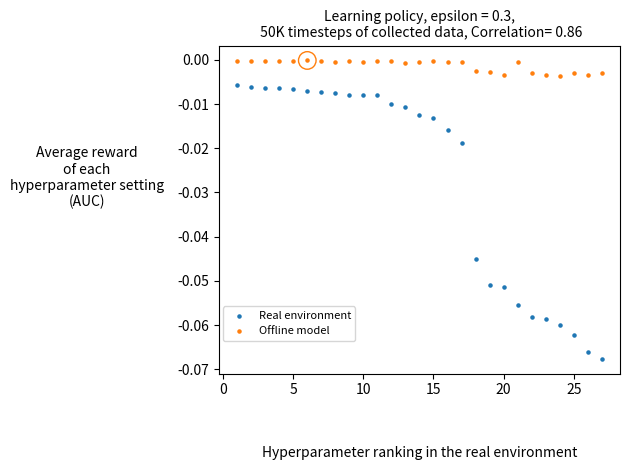

Generate this figure with matplotlib: (Note: this script raises an exception after producing the figure.)
import numpy as np
import matplotlib.pyplot as plt

'''
# All AUC

realInfo = [('param_71', -1020.29464108163), ('param_62', -1075.1522590550128), ('param_70', -1082.3827016315643), ('param_61', -1120.5491096689525), ('param_80', -1147.4952825658631), ('param_31', -1155.8382406861404), ('param_43', -1159.429652872701), ('param_34', -1171.993548012208), ('param_60', -1207.4688935751203), ('param_79', -1218.428247712323), ('param_52', -1252.1491628976928), ('param_33', -1276.7073286305674), ('param_54', -1342.0098775130427), ('param_38', -1342.2048001602527), ('param_57', -1361.1218864865245), ('param_69', -1379.5443212491691), ('param_47', -1411.7457695217652), ('param_55', -1416.3471998354669), ('param_44', -1438.169712646495), ('param_53', -1441.358110603237), ('param_40', -1449.8322133408171), ('param_35', -1458.5377672960424), ('param_50', -1471.5957979083303), ('param_49', -1497.6583604160098), ('param_78', -1513.4167591102237), ('param_41', -1521.743989957769), ('param_56', -1548.1248957675746), ('param_42', -1630.1157178030844), ('param_32', -1787.2082519660808), ('param_51', -1800.4518280567547), ('param_65', -1984.5548105458045), ('param_64', -2017.182135526055), ('param_27', -2280.5242442080307), ('param_37', -2424.4241862102135), ('param_63', -2426.9072632382185), ('param_66', -2480.2797830719433), ('param_74', -2484.122930679087), ('param_73', -2584.680438531496), ('param_46', -2655.1511629985334), ('param_72', -2788.3093820654854), ('param_75', -2987.6968332501738), ('param_36', -3363.5162364328603), ('param_45', -3861.184727579764), ('param_30', -4989.902904128464), ('param_48', -6111.475941040648), ('param_58', -7569.381582381156), 
('param_76', -9349.674695064296), ('param_67', -9396.300085335106), ('param_28', -11413.40023021222), ('param_59', -12254.6580094332), ('param_18', -12327.506155131627), ('param_9', -12603.287409816905), ('param_26', -12726.03376694054), ('param_25', -12805.910343007497), ('param_68', -12808.869554453902), ('param_24', -13096.039925822886), ('param_21', -13954.355368797698), ('param_15', -14501.962102076712), ('param_22', -14630.939997109164), ('param_23', -14658.299731077288), ('param_12', -14849.633811412177), ('param_77', -15500.850295470413), ('param_39', -15539.9210287606), ('param_16', -15788.434044485912), ('param_17', -16049.960889899547), ('param_19', -16365.621153211749), ('param_20', -16704.612697607397), ('param_13', -16976.317312470153), ('param_14', -17266.587720840307), ('param_10', -18579.715351111026), ('param_11', -19327.294781595232), ('param_29', -19931.023602810965), ('param_0', -24085.762687882747), ('param_3', -26525.93929799493), ('param_6', -26570.801029245966), ('param_7', -26651.095028972748), ('param_8', -26651.25424990317), ('param_5', -26666.219657577694), ('param_4', -26676.999793035848), ('param_2', -26677.33709209738), ('param_1', -26685.359956561708)]

modelKNN1Info = [('param_7', -0.40523925646231856), ('param_62', -0.40523925646231856), ('param_61', -0.40523925646231856), ('param_60', -0.40523925646231856), ('param_6', -0.40523925646231856), ('param_59', -0.40523925646231856), ('param_58', -0.40523925646231856), ('param_57', -0.40523925646231856), ('param_56', -0.40523925646231856), ('param_55', -0.40523925646231856), ('param_54', -0.40523925646231856), ('param_5', -0.40523925646231856), ('param_4', -0.40523925646231856), 
('param_35', -0.40523925646231856), ('param_34', -0.40523925646231856), ('param_33', -0.40523925646231856), ('param_32', -0.40523925646231856), ('param_31', -0.40523925646231856), ('param_30', -0.40523925646231856), ('param_3', -0.40523925646231856), ('param_29', -0.40523925646231856), ('param_28', -0.40523925646231856), ('param_27', -0.40523925646231856), ('param_2', -0.40523925646231856), ('param_1', -0.40523925646231856), ('param_0', -0.40523925646231856), ('param_8', -0.528498717589788), ('param_67', -32.139939040871134), ('param_65', -32.822803970989725), ('param_68', -33.56729691981503), ('param_70', -33.89733230992214), ('param_71', -34.49659365570295), ('param_43', -35.025834521762306), ('param_44', -37.48831981861228), ('param_41', -47.330391373640914), ('param_64', -48.82543985197132), ('param_38', -49.1484535142368), ('param_69', -53.83383501475416), ('param_40', -59.36328192078482), ('param_79', -62.78666575976825), ('param_77', -63.04604223478786), ('param_76', -65.99160125454756), ('param_80', -66.29165479781274), ('param_37', -68.55861334110203), ('param_42', -70.53791739676568), ('param_74', -72.96392252045332), ('param_66', -83.96743984867602), ('param_52', -87.61868821428139), ('param_63', -89.82829078948397), ('param_53', -90.2803498959462), ('param_73', -98.06808192141746), ('param_47', -100.14928162999446), ('param_50', -100.33256953147087), ('param_39', -100.80152948420586), ('param_78', -103.25166120668362), ('param_36', -113.46890149300106), ('param_49', -119.64725939489885), ('param_51', -127.25826178432656), ('param_46', -136.06779679727578), ('param_75', -149.00728342887945), ('param_72', -150.495068586298), ('param_48', -198.22910952645807), ('param_45', -208.35486257250844), ('param_17', -309.0001678327685), ('param_16', -325.379913011318), ('param_14', -386.310578702892), ('param_13', -396.03963833535056), ('param_11', -428.31187513995474), ('param_26', -431.54700820526097), ('param_25', -435.1276038434875), ('param_23', -460.9948551142972), ('param_15', -472.5420473872733), ('param_22', -480.42777000139563), ('param_10', -512.0263730916158), ('param_20', -522.3943218768411), ('param_24', -550.272429472032), ('param_9', -559.6134474415659), ('param_19', -594.0537749137873), ('param_12', -615.3397103098811), ('param_21', -698.7998565320883), ('param_18', -710.0653655983511)]

modelKNN3Info = [('param_62', -0.5293864212943578), ('param_61', -0.5293864212943578), ('param_60', -0.5293864212943578), ('param_59', -0.5293864212943578), ('param_58', -0.5293864212943578), ('param_57', -0.5293864212943578), ('param_56', -0.5293864212943578), ('param_55', -0.5293864212943578), ('param_54', -0.5293864212943578), ('param_5', -0.5293864212943578), ('param_4', -0.5293864212943578), ('param_35', -0.5293864212943578), ('param_34', -0.5293864212943578), ('param_33', -0.5293864212943578), ('param_32', -0.5293864212943578), ('param_31', -0.5293864212943578), ('param_29', -0.5293864212943578), ('param_28', -0.5293864212943578), ('param_27', -0.5293864212943578), ('param_2', -0.5293864212943578), ('param_1', -0.5293864212943578), ('param_0', -0.596053089478182), ('param_3', -0.601747595125824), ('param_7', -0.703824781790022), ('param_8', -0.7878173624708502), ('param_30', -1.2936654787461261), ('param_6', -5.695721604039751), ('param_68', -48.54475674896058), ('param_71', -54.04350958968873), ('param_67', -70.07261712942989), ('param_77', -77.5696571549996), ('param_70', -77.78467427427663), ('param_76', -79.20160411078491), ('param_80', -108.7328160355292), ('param_69', -111.02841025611004), ('param_79', -112.46053547557351), 
('param_65', -117.34879338453985), ('param_41', -121.30516390812018), ('param_44', -122.16302749202), ('param_43', -125.78951964657897), ('param_66', -127.85894438767073), ('param_40', -128.94588673400918), ('param_49', -139.59027038350058), ('param_38', -144.03334166737795), ('param_47', -148.02789557394854), ('param_64', -148.3384653886698), ('param_52', -149.71050178775985), ('param_78', -156.75819586896174), ('param_53', -158.91239402698153), ('param_50', -164.28539226295774), ('param_42', -172.79629210626396), ('param_75', -173.5604073216637), ('param_74', -184.12933380092252), ('param_63', -185.55950188108372), ('param_36', -195.02743836493693), ('param_39', -210.69180974760732), ('param_46', -220.27010903984146), ('param_73', -220.6979653799519), ('param_37', -221.60189044090117), ('param_51', -221.890514562778), ('param_48', -270.81032412979255), ('param_45', -273.3294783228498), ('param_72', -282.9559286373669), ('param_25', -570.7281929186706), ('param_26', -586.9657151989873), ('param_14', -594.1766728881294), ('param_16', -620.0985042849078), ('param_17', -632.7984475370446), ('param_22', -649.0553816841473), ('param_23', -666.7038905348513), ('param_15', -718.3766006341708), ('param_13', -736.6898019313074), ('param_9', -742.1968979556151), ('param_24', -752.301352385767), ('param_20', -766.889525345473), ('param_11', -786.6824588711313), ('param_10', -796.5078893790342), ('param_19', -834.6761488332027), ('param_18', -835.4866308029624), ('param_21', -864.150147338398), ('param_12', -867.4541210289691)]
'''

# Real AUC, Models bottom 10th%

# Real online env, AUC
realInfo = [('param_25', -285.8124695485127), ('param_16', -308.22540630357304), ('param_26', -313.6040946356895), ('param_13', -314.9741063953518), ('param_24', -331.5340815005979), ('param_23', -347.6194235783255), ('param_17', -360.106786245317), ('param_22', -374.7081285437368), ('param_14', -394.5975930386011), ('param_15', -395.34422109788943), ('param_11', -402.47112043780675), ('param_21', -498.91428957157666), ('param_10', -537.0473539391037), ('param_12', -621.8647194155847), ('param_18', -662.8414555071835), ('param_9', -788.6560894099841), ('param_19', -943.5648699237646), ('param_0', -2256.3771957815), ('param_3', -2551.6604838237713), ('param_6', -2570.1085502376236), ('param_20', -2774.2912733175585), ('param_7', -2909.53175425217), ('param_8', -2933.799559750072), ('param_4', -2997.4951209820333), ('param_5', -3107.8013434923473), ('param_1', -3303.218339723092), ('param_2', -3379.934509131741)]

# Random, 5K
#modelKNN1Info = [('param_26', -12.764177522868314), ('param_25', -13.117898414084209), ('param_17', -14.269629629925085), ('param_23', -16.233607700933497), ('param_16', -16.38793850765555), ('param_14', -18.200305734683216), ('param_22', -18.282720883089066), ('param_13', -21.766668211028758), ('param_20', -24.542928746398132), ('param_15', -31.64927558262611), ('param_11', -32.84418935795326), ('param_24', -34.78774530792752), ('param_10', -46.67702929906538), ('param_19', -56.687794740292766), ('param_21', -59.94960442847311), ('param_12', -64.00543361373003), ('param_18', -76.95831262637489), ('param_9', -93.89674044505414), ('param_7', -340.722291338904), ('param_8',  -343.8097408409277), ('param_2', -368.8279121847484), ('param_5', -384.8351164609141), ('param_4', -442.5031281366773), ('param_6', -507.192349892928), ('param_1', -516.2735385635699), ('param_3', -598.4641806584592), ('param_0', -682.433239703506)]

# Random, 50K
#modelKNN1Info = [('param_23', -18.968495739682968), ('param_26', -21.271527965748035), ('param_25', -22.461427903585044), ('param_17', -23.2033353618412), ('param_22', -23.986963301668496), ('param_16', -27.793213610214462), ('param_14', -30.960707489981072), ('param_20', -31.896956552198365), ('param_24', -31.952849658242094), ('param_13', -34.95601614333101), ('param_11', -50.400959226385304), ('param_15', -51.67816413679977), ('param_10', -61.873314891715765), ('param_19', -69.20302738588991), ('param_21', -73.32073921932529), ('param_12', -75.8434592425906), ('param_18', -83.92403559843467), ('param_9', -100.21888443661415), ('param_5', -262.48402192341644), ('param_2', -283.47774464356417), ('param_8', -322.4723974864214), ('param_7', -324.72013462458347), ('param_4', -334.7878793614427), ('param_1', -399.0746596328589), ('param_6', -409.903778683294), ('param_0', -423.0688498929607), ('param_3', -478.602708803116)]

# Suboptimalfixed, eps = 0.01, 5K
#modelKNN1Info = [('param_9', 0.0), ('param_8', 0.0), ('param_7', 0.0), ('param_6', 0.0), ('param_5', 0.0), ('param_4', 0.0), ('param_3', 0.0), ('param_26', 0.0), ('param_25', 0.0), ('param_24', 0.0), ('param_23', 0.0), ('param_22', 0.0), ('param_21', 0.0), ('param_20', 0.0), ('param_2', 0.0), ('param_19', 0.0), ('param_18', 0.0), ('param_17', 0.0), ('param_16', 0.0), ('param_15', 0.0), ('param_14', 0.0), ('param_13', 0.0), ('param_12', 0.0), ('param_11', 0.0), ('param_10', 0.0), ('param_1', 0.0), ('param_0', 0.0)]

# Suboptimalfixed, eps = 0.01, 50K
#modelKNN1Info = [('param_9', 0.0), ('param_8', 0.0), ('param_7', 0.0), ('param_6', 0.0), ('param_5', 0.0), ('param_4', 0.0), ('param_3', 0.0), ('param_26', 0.0), ('param_25', 0.0), ('param_24', 0.0), ('param_23', 0.0), ('param_22', 0.0), ('param_21', 0.0), ('param_20', 0.0), ('param_2', 0.0), ('param_19', 0.0), ('param_18', 0.0), ('param_17', 0.0), ('param_16', 0.0), ('param_15', 0.0), ('param_14', 0.0), ('param_13', 0.0), ('param_12', 0.0), ('param_11', 0.0), ('param_10', 0.0), ('param_1', 0.0), ('param_0', 0.0)]

# Suboptimalfixed, eps = 0.3, 5K
#modelKNN1Info = [('param_23', -2.3492100095172663), ('param_25', -3.123335288614397), ('param_26', -3.3159908276197294), ('param_17', -4.708035486031476), ('param_16', -6.634427120117443), ('param_24', -10.166876780498267), ('param_13', -10.607478364571703), ('param_22', -11.121678680348465), ('param_14', -12.297748884471558), ('param_15', -12.68465786667758), ('param_21', -14.577093169993747), ('param_11', -16.106842484344675), ('param_18', -19.478913474498015), ('param_20', -19.979676098252515), ('param_19', -20.362946695281618), ('param_0', -20.3960145831672), ('param_9', -20.51441492505736), ('param_10', -20.79499723171724), ('param_12', -20.809906696376306), ('param_7', -24.46765834000807), ('param_2', -35.33803303562148), ('param_3', -39.203614972896034), ('param_6', -46.88218127676781), ('param_5', -48.23349425089031), ('param_4', -49.9598040354527), ('param_1', -52.1337930678797), ('param_8', -60.73316686515016)]

# Suboptimalfixed, eps = 0.3, 50K
#modelKNN1Info = [('param_9', 0.0), ('param_8', 0.0), ('param_7', 0.0), ('param_6', 0.0), ('param_5', 0.0), ('param_4', 0.0), ('param_3', 0.0), ('param_26', 0.0), ('param_25', 0.0), ('param_24', 0.0), ('param_23', 0.0), ('param_22', 0.0), ('param_21', 0.0), ('param_20', 0.0), ('param_2', 0.0), ('param_19', 0.0), ('param_18', 0.0), ('param_17', 0.0), ('param_16', 0.0), ('param_15', 0.0), ('param_14', 0.0), ('param_13', 0.0), ('param_12', 0.0), ('param_11', 0.0), ('param_10', 0.0), ('param_1', 0.0), ('param_0', 0.0)]

# Learning, eps = 0.081, 5K
#modelKNN1Info = [('param_17', -18.983078479749263), ('param_11', -20.43511456453593), ('param_13', -21.249861728193697), ('param_20', -21.385199305350863), ('param_14', -21.692799468056375), ('param_26', -22.2808636428551), ('param_16', -22.30617006185688), ('param_25', -22.39367115183548), ('param_23', -23.619806815583534), ('param_24', -23.85010516781004), ('param_10', -24.187055365533475), ('param_15', -24.559149263728305), ('param_22', -25.21514590817922), ('param_19', -26.3636657305936), ('param_21', -29.075142344188876), ('param_18', -29.68864911464537), ('param_12', -32.762321789575125), ('param_9', -33.70118877458078), ('param_0', -58.64537396540637), ('param_1', -77.7575006193548), ('param_2', -110.91127511593564), ('param_4', -121.0263824788873), ('param_3', -122.10003213042798), ('param_6', -128.7886275767614), ('param_5', -130.51199172877503), ('param_8', -152.37901192640794), ('param_7', -178.46467752363048)]

# Learning, eps = 0.081, 50K
#modelKNN1Info = [('param_26', -7.030951353873652), ('param_25', -8.121648903277269), ('param_23', -8.368872551725815), ('param_17', -9.23745065056816), ('param_24', -10.89167731632033), ('param_16', -16.00636043798336), ('param_14', -19.1399383737337), ('param_11', -23.938998981582728), ('param_20', -24.898146994531512), ('param_18', -25.947563691699973), ('param_15', -26.042222349958433), ('param_22', -27.115777708733642), ('param_13', -27.465498341193328), ('param_19', -29.40258658137639), ('param_10', -32.8483820720988), ('param_21', -39.79466237011869), ('param_9', -40.49385833155584), ('param_12', -44.194488287700565), ('param_0', -74.62492244294893), ('param_4', -143.7105800015034), ('param_1', -151.46451694606358), ('param_2', -156.07909901002483), ('param_6', -178.5757713321343), ('param_3', -194.77448622497158), ('param_5', -196.20764486293265), ('param_8', -205.8234049802723), ('param_7', -206.30650028514486)]

# Learning, eps = 0.3, 5K
#modelKNN1Info = [('param_25', -32.23615308913506), ('param_26', -35.89667910275274), ('param_17', -36.67286012192482), ('param_16', -43.74959390384386), ('param_14', -45.936522664751436), ('param_23', -49.56386601579181), ('param_13', -50.4825284896432), ('param_22', -53.415273478491535), ('param_24', -60.01024486863375), ('param_11', -61.45737369980077), ('param_15', -64.65688581604803), ('param_21', -71.44338070678359), ('param_10', -78.49594909182903), ('param_20', -80.47506083516234), ('param_9', -83.23908009748678), ('param_12', -83.44771786406537), ('param_18', -88.17945126527704), ('param_19', -89.0470097619032), ('param_0', -241.49803315680464), ('param_2', -293.9067675645362), ('param_3', -294.81378669727053), ('param_5', -354.3732474938825), ('param_1', -356.9820271404869), ('param_4', -368.380539881307), ('param_7', -372.2856720756736), ('param_8', -387.96524542981905), ('param_6', -402.83772183602053)]

# Learning, eps = 0.3, 50K
modelKNN1Info = [('param_23', -7.175310791525495), ('param_25', -7.8320042334248985), ('param_26', -9.392312030772196), ('param_17', -11.996750877722002), ('param_18', -13.19087570649321), ('param_21', -13.621739045961856), ('param_24', -13.84682340572606), ('param_14', -14.486031076799646), ('param_16', -15.204716813878713), ('param_13', -16.52759334711725), ('param_11', -17.229811321295035), ('param_15', -19.143009584048407), ('param_20', -23.642208317430015), ('param_9', -24.048035529212328), ('param_22', -24.111134391832262), ('param_12', -26.513751902257304), ('param_19', -28.007337014733224), ('param_10', -35.306458650245084), ('param_0', -121.33473241969152), ('param_3', -138.6853920562479), ('param_7', -148.2370908538695), ('param_2', -148.65543149334607), ('param_5', -150.9463592675911), ('param_6', -174.86137148307444), ('param_8', -177.13002139383292), ('param_1', -177.28674112545954), ('param_4', -184.57772193519702)]

realkeys = [key for (key, value) in realInfo]
realvalues = [value for (key, value) in realInfo]
modelKNN1keys = [key for (key, value) in modelKNN1Info]
modelKNN1values = [value for (key, value) in modelKNN1Info]
#modelKNN3keys = [key for (key, value) in modelKNN3Info]
#modelKNN3values = [value for (key, value) in modelKNN3Info]

rankingUnderReal = [i for i in range(len(realkeys))]
rankingUnderModelKNN1 = [realkeys.index(modelKNN1keys[i]) for i in range(len(modelKNN1keys))]
#rankingUnderModelKNN3 = [realkeys.index(modelKNN3keys[i]) for i in range(len(modelKNN3keys))]

correlation = np.corrcoef(rankingUnderReal, rankingUnderModelKNN1)
print(correlation)


def plotCorrelationPlot(rankingUnderReal, rankingUnderModelKNN1, plt):
    colors = plt.rcParams['axes.prop_cycle'].by_key()['color']
    plt.scatter(rankingUnderReal, rankingUnderModelKNN1, s = 5, color=colors[2])
    plt.plot([i+1 for i in range(len(rankingUnderReal))], [j+1 for j in range(len(rankingUnderReal))], '--', color='black', linewidth=0.75)
    plt.xlabel('Ranking in the real environment', labelpad=35)
    plt.ylabel('Ranking in the\noffline model KNN3', rotation=0, labelpad=55)
    plt.rcParams['figure.figsize'] = [10, 5]
    plt.text(4, 65, 'Ideal correlation (dashed line) = 1.0', color='black', fontsize=8)
    plt.text(4, 60, 'Correlation between the rankings = 0.32', color=colors[2], fontsize=8)
    plt.tight_layout()
    plt.savefig('../img/correlationKNN3.png',dpi=300, bbox_inches='tight')
    #plt.show()


def plotPerformances(realvalues, modelKNN1values, plt):
    colors = plt.rcParams['axes.prop_cycle'].by_key()['color']
    plt.scatter([i+1 for i in range(len(realvalues))], np.array(realvalues)/50000, label='Real environment', s=5)
    modelKNN1valuesRankedByRealRanking = [modelKNN1values[rankingUnderModelKNN1.index(rankingUnderReal[i])] for i in range(len(rankingUnderReal))]
    plt.scatter([i+1 for i in range(len(modelKNN1values))], np.array(modelKNN1valuesRankedByRealRanking)/50000, label='Offline model', s=5, color=colors[1])
    #plt.scatter([12], np.array(modelKNN1valuesRankedByRealRanking[11]/250000), color=colors[2])
    plt.scatter([realkeys.index(modelKNN1keys[0])+1], np.array(modelKNN1valuesRankedByRealRanking[realkeys.index(modelKNN1keys[0])]/50000), facecolors='none', edgecolors=colors[1], s=160)
    #plt.scatter([i for i in range(len(modelKNN1values))], np.array(modelKNN1values)/50000, label='Average reward in the offline modelKNN1')
    plt.title("Learning policy, epsilon = 0.3,\n 50K timesteps of collected data, Correlation= 0.86", size=10)
    plt.xlabel('Hyperparameter ranking in the real environment', labelpad=35)
    plt.ylabel('Average reward\nof each\nhyperparameter setting\n(AUC)', rotation=0, labelpad=65)
    plt.rcParams['figure.figsize'] = [16, 8]
    #plt.arrow(15, -0.04, -3, 0.035, color='black', width=0.00005, length_includes_head=True, head_length=0.002, head_width=0.002)
    #plt.text(5, -0.05, 'Hyperparameters chosen\nby the offline modelKNN1', fontsize=8)
    plt.legend(loc=(0.01, 0.1), prop={'size': 8})
    plt.tight_layout()
    plt.savefig('../img/Final/Learning_Eps30_50K.png',dpi=300, bbox_inches='tight')
    #plt.show()


def plotPerformancesMultiple(realvalues, modelKNN1values, modelKNN3values, plt):
    colors = plt.rcParams['axes.prop_cycle'].by_key()['color']
    #plt.scatter([i+1 for i in range(len(realvalues))], np.array(realvalues)/250000, label='Performance in\nthe real environment', s = 5)
    modelKNN1valuesRankedByRealRanking = [modelKNN1values[rankingUnderModelKNN1.index(rankingUnderReal[i])] for i in range(len(rankingUnderReal))]
    plt.scatter([i+1 for i in range(len(modelKNN1values))], np.array(modelKNN1valuesRankedByRealRanking)/250000, label='Performance in\nthe offline model KNN1', s = 5, color=colors[1])
    #plt.scatter([realkeys.index(modelKNN1keys[0])+1], np.array(modelKNN1valuesRankedByRealRanking[realkeys.index(modelKNN1keys[0])]/250000), color=colors[1])
    plt.scatter([realkeys.index(modelKNN1keys[0])+1], np.array(modelKNN1valuesRankedByRealRanking[realkeys.index(modelKNN1keys[0])]/250000), facecolors='none', edgecolors=colors[1], s=160)

    modelKNN3valuesRankedByRealRanking = [modelKNN3values[rankingUnderModelKNN3.index(rankingUnderReal[i])] for i in range(len(rankingUnderReal))]
    plt.scatter([i+1 for i in range(len(modelKNN3values))], np.array(modelKNN3valuesRankedByRealRanking)/250000, label='Performance in\nthe offline model KNN3', s = 5, color=colors[2])
    #plt.scatter([12], np.array(modelKNN3valuesRankedByRealRanking[11]/250000), color=colors[2])
    plt.scatter([realkeys.index(modelKNN3keys[0])+1], np.array(modelKNN3valuesRankedByRealRanking[realkeys.index(modelKNN1keys[0])]/250000), facecolors='none', edgecolors=colors[2], s=160)

    #plt.plot([i+1 for i in range(len(realvalues))], [-0.005 for i in range(len(realvalues))], '--', color='black', linewidth=0.75)

    #plt.scatter([i for i in range(len(modelKNN1values))], np.array(modelKNN1values)/50000, label='Average reward in the offline modelKNN1')
    plt.xlabel('Hyperparameter ranking in the real environment', labelpad=35)
    plt.ylabel('Average reward\nof each\nhyperparameter setting\n(AUC)', rotation=0, labelpad=55)
    plt.rcParams['figure.figsize'] = [16, 8]
    #plt.arrow(15, -0.04, -3, 0.035, color='black', width=0.00005, length_includes_head=True, head_length=0.002, head_width=0.002)
    #plt.text(5, -0.05, 'Hyperparameters chosen\nby the offline modelKNN1', fontsize=8)
    plt.legend(loc=(0.01, 0.1), prop={'size': 8})
    #plt.tight_layout()
    plt.savefig('../img/performancesKNN1,3.png',dpi=300, bbox_inches='tight')
    #plt.show()


#plotCorrelationPlot(rankingUnderReal, rankingUnderModelKNN1, plt)

plotPerformances(realvalues, modelKNN1values, plt)

#plotPerformancesMultiple(realvalues, modelKNN1values, modelKNN3values, plt)
